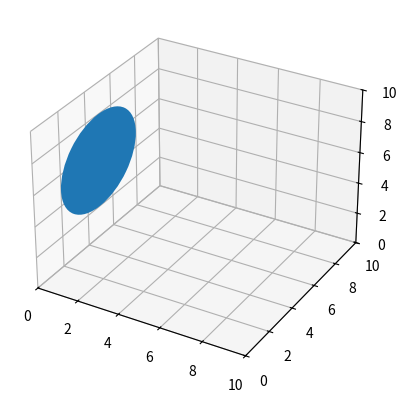

Python code for this plot:
import numpy as np
import matplotlib.pyplot as plt
from matplotlib.patches import Circle
import mpl_toolkits.mplot3d.art3d as art3d

fig = plt.figure()
ax = fig.add_subplot(111, projection='3d')

# Draw a circle on the x=0 'wall'
p = Circle((5, 5), 3)
ax.add_patch(p)
art3d.pathpatch_2d_to_3d(p, z=0, zdir="x")

ax.set_xlim(0, 10)
ax.set_ylim(0, 10)
ax.set_zlim(0, 10)

plt.show()